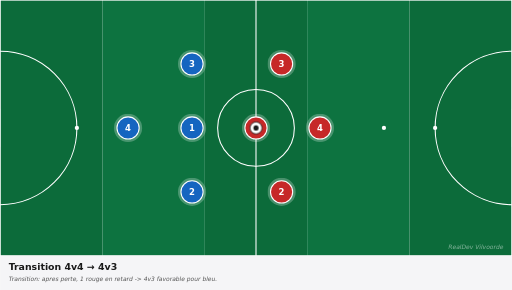
t = 0.00 s
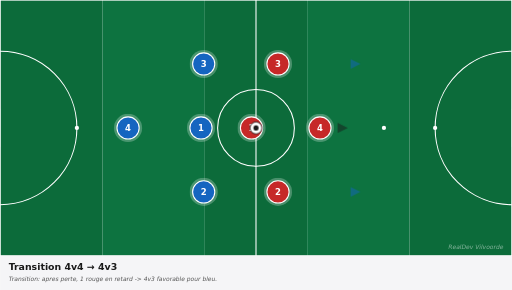
t = 0.83 s
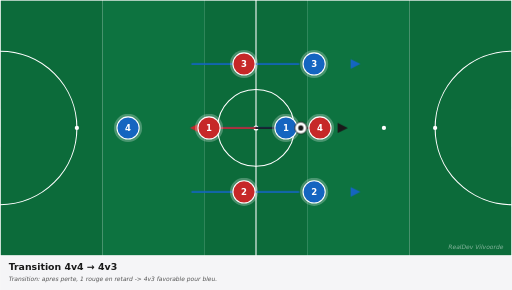
t = 1.63 s
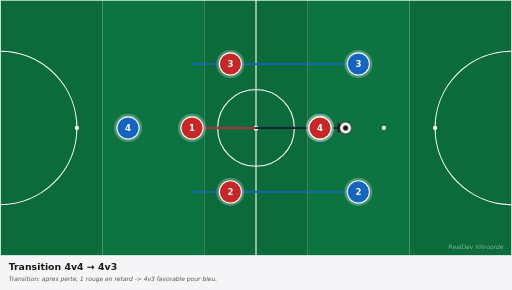
t = 2.63 s
t = 3.38 s: frame unchanged from t = 2.63 s, image omitted
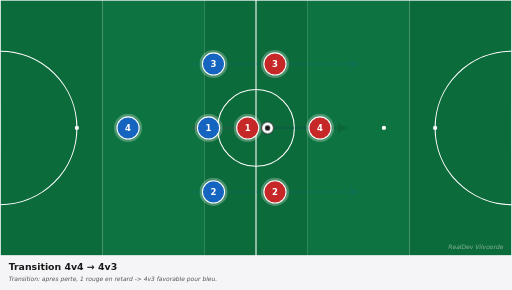
t = 4.13 s

The animated SVG that drew these frames (rendered in a browser with its animation timeline set to each time). Animation: 12 CSS @keyframes rules; one cycle of 5.00 s, repeats indefinitely.

<svg xmlns="http://www.w3.org/2000/svg" viewBox="0 0 1200 680" width="1200" height="680" preserveAspectRatio="xMidYMid meet" role="img" aria-label="Transition 4v4 → 4v3"><defs><marker id="arrowhead-red" viewBox="0 0 10 10" refX="8" refY="5" markerWidth="6" markerHeight="6" orient="auto-start-reverse"><path d="M 0 0 L 10 5 L 0 10 z" fill="#c62828"/></marker><marker id="arrowhead-blue" viewBox="0 0 10 10" refX="8" refY="5" markerWidth="6" markerHeight="6" orient="auto-start-reverse"><path d="M 0 0 L 10 5 L 0 10 z" fill="#1565c0"/></marker><marker id="arrowhead-dark" viewBox="0 0 10 10" refX="8" refY="5" markerWidth="6" markerHeight="6" orient="auto-start-reverse"><path d="M 0 0 L 10 5 L 0 10 z" fill="#1a1a1a"/></marker><marker id="arrowhead-gray" viewBox="0 0 10 10" refX="8" refY="5" markerWidth="6" markerHeight="6" orient="auto-start-reverse"><path d="M 0 0 L 10 5 L 0 10 z" fill="#666"/></marker><style><![CDATA[
svg{font-family:"DejaVu Sans",Arial,sans-serif}
.arrow{fill:none;stroke-linecap:round}
.arrow-run{stroke-width:4}
.arrow-pass{stroke-width:4;stroke-dasharray:10 8}
.arrow-alt{stroke-width:3;stroke-dasharray:5 6;opacity:0.6}
.p0{animation:p0-mv 5.0s ease-in-out infinite}@keyframes p0-mv{0%{transform:translate(0,0)}10%{transform:translate(0,0)}45%{transform:translate(300px,0px)}75%{transform:translate(300px,0px)}85%{transform:translate(0,0)}100%{transform:translate(0,0)}}
.p1{animation:p1-mv 5.0s ease-in-out infinite}@keyframes p1-mv{0%{transform:translate(0,0)}10%{transform:translate(0,0)}45%{transform:translate(390px,0px)}75%{transform:translate(390px,0px)}85%{transform:translate(0,0)}100%{transform:translate(0,0)}}
.p2{animation:p2-mv 5.0s ease-in-out infinite}@keyframes p2-mv{0%{transform:translate(0,0)}10%{transform:translate(0,0)}45%{transform:translate(390px,0px)}75%{transform:translate(390px,0px)}85%{transform:translate(0,0)}100%{transform:translate(0,0)}}
.p4{animation:p4-mv 5.0s ease-in-out infinite}@keyframes p4-mv{0%{transform:translate(0,0)}10%{transform:translate(0,0)}45%{transform:translate(-150px,0px)}75%{transform:translate(-150px,0px)}85%{transform:translate(0,0)}100%{transform:translate(0,0)}}
.p5{animation:p5-mv 5.0s ease-in-out infinite}@keyframes p5-mv{0%{transform:translate(0,0)}10%{transform:translate(0,0)}45%{transform:translate(-120px,0px)}75%{transform:translate(-120px,0px)}85%{transform:translate(0,0)}100%{transform:translate(0,0)}}
.p6{animation:p6-mv 5.0s ease-in-out infinite}@keyframes p6-mv{0%{transform:translate(0,0)}10%{transform:translate(0,0)}45%{transform:translate(-120px,0px)}75%{transform:translate(-120px,0px)}85%{transform:translate(0,0)}100%{transform:translate(0,0)}}
.ball{animation:bfly 5.0s ease-in-out infinite}@keyframes bfly{0%{transform:translate(0,0)}20%{transform:translate(0,0)}45%{transform:translate(210px,0px)}75%{transform:translate(210px,0px)}85%{transform:translate(0,0)}100%{transform:translate(0,0)}}
.a0{stroke-dasharray:300;stroke-dashoffset:300;opacity:0;animation:a0-dr 5.0s ease-in-out infinite}@keyframes a0-dr{0%{stroke-dashoffset:300;opacity:0}15%{stroke-dashoffset:300;opacity:0}18%{opacity:1}45%{stroke-dashoffset:0;opacity:1}75%{stroke-dashoffset:0;opacity:1}85%{stroke-dashoffset:0;opacity:0}100%{stroke-dashoffset:300;opacity:0}}
.a1{stroke-dasharray:390;stroke-dashoffset:390;opacity:0;animation:a1-dr 5.0s ease-in-out infinite}@keyframes a1-dr{0%{stroke-dashoffset:390;opacity:0}15%{stroke-dashoffset:390;opacity:0}18%{opacity:1}45%{stroke-dashoffset:0;opacity:1}75%{stroke-dashoffset:0;opacity:1}85%{stroke-dashoffset:0;opacity:0}100%{stroke-dashoffset:390;opacity:0}}
.a2{stroke-dasharray:390;stroke-dashoffset:390;opacity:0;animation:a2-dr 5.0s ease-in-out infinite}@keyframes a2-dr{0%{stroke-dashoffset:390;opacity:0}15%{stroke-dashoffset:390;opacity:0}18%{opacity:1}45%{stroke-dashoffset:0;opacity:1}75%{stroke-dashoffset:0;opacity:1}85%{stroke-dashoffset:0;opacity:0}100%{stroke-dashoffset:390;opacity:0}}
.a3{stroke-dasharray:150;stroke-dashoffset:150;opacity:0;animation:a3-dr 5.0s ease-in-out infinite}@keyframes a3-dr{0%{stroke-dashoffset:150;opacity:0}15%{stroke-dashoffset:150;opacity:0}18%{opacity:1}45%{stroke-dashoffset:0;opacity:1}75%{stroke-dashoffset:0;opacity:1}85%{stroke-dashoffset:0;opacity:0}100%{stroke-dashoffset:150;opacity:0}}
.a4{stroke-dasharray:210;stroke-dashoffset:210;opacity:0;animation:a4-dr 5.0s ease-in-out infinite}@keyframes a4-dr{0%{stroke-dashoffset:210;opacity:0}15%{stroke-dashoffset:210;opacity:0}18%{opacity:1}45%{stroke-dashoffset:0;opacity:1}75%{stroke-dashoffset:0;opacity:1}85%{stroke-dashoffset:0;opacity:0}100%{stroke-dashoffset:210;opacity:0}}
@media(prefers-reduced-motion:reduce){*,*::before,*::after{animation:none !important;transition:none !important}.ball,[class^="p"],[class*=" p"]{transform:none !important}[class^="a"]{stroke-dashoffset:0 !important;opacity:1 !important}[class^="z"]{opacity:0.35 !important}[class^="zl"]{opacity:1 !important}}
]]></style></defs><g><rect x="0.0" y="0" width="240.0" height="600" fill="#0c6b3a"/><rect x="240.0" y="0" width="240.0" height="600" fill="#0d7340"/><rect x="480.0" y="0" width="240.0" height="600" fill="#0c6b3a"/><rect x="720.0" y="0" width="240.0" height="600" fill="#0d7340"/><rect x="960.0" y="0" width="240.0" height="600" fill="#0c6b3a"/><rect x="0" y="0" width="1200" height="600" fill="none" stroke="white" stroke-width="3"/><line x1="600.0" y1="0" x2="600.0" y2="600" stroke="white" stroke-width="2.5"/><circle cx="600.0" cy="300.0" r="90" fill="none" stroke="white" stroke-width="2.5"/><circle cx="600.0" cy="300.0" r="6" fill="white"/><path d="M 0 120.0 A 180 180 0 0 1 0 480.0" fill="none" stroke="white" stroke-width="2.5"/><path d="M 1200 120.0 A 180 180 0 0 0 1200 480.0" fill="none" stroke="white" stroke-width="2.5"/><circle cx="180" cy="300.0" r="5" fill="white"/><circle cx="300" cy="300.0" r="5" fill="white"/><circle cx="1020" cy="300.0" r="5" fill="white"/><circle cx="900" cy="300.0" r="5" fill="white"/><rect x="-17" y="255.0" width="17" height="90" fill="white" opacity="0.9"/><rect x="1200" y="255.0" width="17" height="90" fill="white" opacity="0.9"/><path class="arrow arrow-run a0" d="M 450.0 300.0 Q 600.0 300.0 750.0 300.0" stroke="#1565c0" marker-end="url(#arrowhead-blue)"/><path class="arrow arrow-run a1" d="M 450.0 450.0 Q 645.0 450.0 840.0 450.0" stroke="#1565c0" marker-end="url(#arrowhead-blue)"/><path class="arrow arrow-run a2" d="M 450.0 150.0 Q 645.0 150.0 840.0 150.0" stroke="#1565c0" marker-end="url(#arrowhead-blue)"/><path class="arrow arrow-run a3" d="M 600.0 300.0 Q 525.0 300.0 450.0 300.0" stroke="#c62828" marker-end="url(#arrowhead-red)"/><path class="arrow arrow-pass a4" d="M 600.0 300.0 Q 705.0 300.0 810.0 300.0" stroke="#1a1a1a" marker-end="url(#arrowhead-dark)"/><g class="p0"><circle cx="450.0" cy="300.0" r="33" fill="white" opacity="0.25"/><circle cx="450.0" cy="300.0" r="26" fill="#1565c0" stroke="white" stroke-width="2.5"/><text x="450.0" y="300.0" fill="white" font-family="DejaVu Sans, Arial, sans-serif" font-size="20" font-weight="700" text-anchor="middle" dominant-baseline="central">1</text></g><g class="p1"><circle cx="450.0" cy="450.0" r="33" fill="white" opacity="0.25"/><circle cx="450.0" cy="450.0" r="26" fill="#1565c0" stroke="white" stroke-width="2.5"/><text x="450.0" y="450.0" fill="white" font-family="DejaVu Sans, Arial, sans-serif" font-size="20" font-weight="700" text-anchor="middle" dominant-baseline="central">2</text></g><g class="p2"><circle cx="450.0" cy="150.0" r="33" fill="white" opacity="0.25"/><circle cx="450.0" cy="150.0" r="26" fill="#1565c0" stroke="white" stroke-width="2.5"/><text x="450.0" y="150.0" fill="white" font-family="DejaVu Sans, Arial, sans-serif" font-size="20" font-weight="700" text-anchor="middle" dominant-baseline="central">3</text></g><g><circle cx="300.0" cy="300.0" r="33" fill="white" opacity="0.25"/><circle cx="300.0" cy="300.0" r="26" fill="#1565c0" stroke="white" stroke-width="2.5"/><text x="300.0" y="300.0" fill="white" font-family="DejaVu Sans, Arial, sans-serif" font-size="20" font-weight="700" text-anchor="middle" dominant-baseline="central">4</text></g><g class="p4"><circle cx="600.0" cy="300.0" r="33" fill="white" opacity="0.25"/><circle cx="600.0" cy="300.0" r="26" fill="#c62828" stroke="white" stroke-width="2.5"/><text x="600.0" y="300.0" fill="white" font-family="DejaVu Sans, Arial, sans-serif" font-size="20" font-weight="700" text-anchor="middle" dominant-baseline="central">1</text></g><g class="p5"><circle cx="660.0" cy="450.0" r="33" fill="white" opacity="0.25"/><circle cx="660.0" cy="450.0" r="26" fill="#c62828" stroke="white" stroke-width="2.5"/><text x="660.0" y="450.0" fill="white" font-family="DejaVu Sans, Arial, sans-serif" font-size="20" font-weight="700" text-anchor="middle" dominant-baseline="central">2</text></g><g class="p6"><circle cx="660.0" cy="150.0" r="33" fill="white" opacity="0.25"/><circle cx="660.0" cy="150.0" r="26" fill="#c62828" stroke="white" stroke-width="2.5"/><text x="660.0" y="150.0" fill="white" font-family="DejaVu Sans, Arial, sans-serif" font-size="20" font-weight="700" text-anchor="middle" dominant-baseline="central">3</text></g><g><circle cx="750.0" cy="300.0" r="33" fill="white" opacity="0.25"/><circle cx="750.0" cy="300.0" r="26" fill="#c62828" stroke="white" stroke-width="2.5"/><text x="750.0" y="300.0" fill="white" font-family="DejaVu Sans, Arial, sans-serif" font-size="20" font-weight="700" text-anchor="middle" dominant-baseline="central">4</text></g><g class="ball"><circle cx="600.0" cy="300.0" r="14" fill="white" stroke="#1a1a1a" stroke-width="2"/><circle cx="600.0" cy="300.0" r="6" fill="#1a1a1a"/></g><text x="1180" y="585" fill="white" opacity="0.5" font-size="14" font-style="italic" text-anchor="end">RealDev Vilvoorde</text></g><g transform="translate(0,600)"><rect x="0" y="0" width="1200" height="80" fill="#f5f5f7"/><text x="20" y="32" fill="#1a1a1a" font-size="22" font-weight="700">Transition 4v4 → 4v3</text><text x="20" y="60" fill="#555" font-size="14" font-style="italic">Transition: apres perte, 1 rouge en retard -> 4v3 favorable pour bleu.</text></g></svg>
